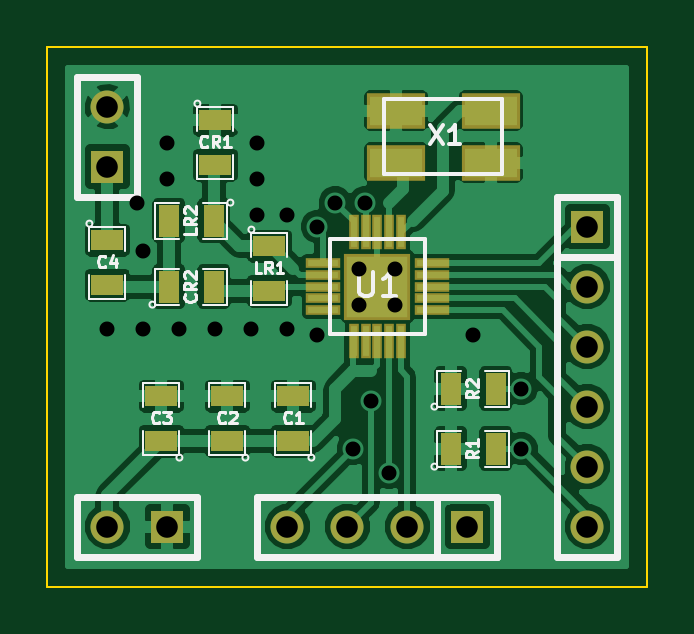
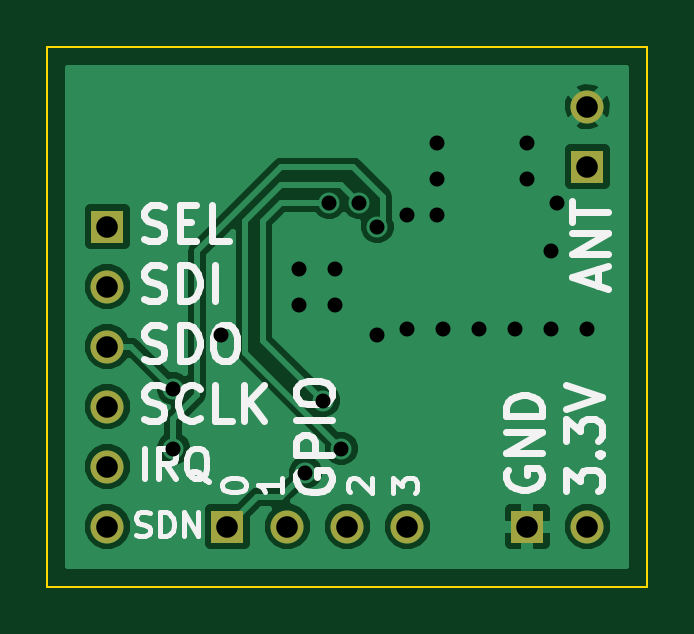
Circuit board: 8 layer files. Board 25.4 x 22.9 mm.
- bottom_copper: AISReceiver-B_Cu.gbl (18543 bytes)
- bottom_mask: AISReceiver-B_Mask.gbs (601 bytes)
- bottom_silk: AISReceiver-B_SilkS.gbo (7869 bytes)
- outline: AISReceiver-Edge_Cuts.gbr (420 bytes)
- top_copper: AISReceiver-F_Cu.gtl (46509 bytes)
- top_mask: AISReceiver-F_Mask.gts (1661 bytes)
- top_silk: AISReceiver-F_SilkS.gto (9479 bytes)
- drill: AISReceiver.drl (641 bytes)

=== bottom_copper: AISReceiver-B_Cu.gbl (18543 bytes, source omitted) ===
=== bottom_mask: AISReceiver-B_Mask.gbs ===
G04 (created by PCBNEW (2013-07-07 BZR 4022)-stable) date 1/13/2014 9:40:32 PM*
%MOIN*%
G04 Gerber Fmt 3.4, Leading zero omitted, Abs format*
%FSLAX34Y34*%
G01*
G70*
G90*
G04 APERTURE LIST*
%ADD10C,0.00590551*%
%ADD11R,0.055X0.055*%
%ADD12C,0.055*%
G04 APERTURE END LIST*
G54D10*
G54D11*
X44700Y-33300D03*
G54D12*
X44700Y-32300D03*
G54D11*
X45700Y-39300D03*
G54D12*
X44700Y-39300D03*
G54D11*
X50700Y-39300D03*
G54D12*
X49700Y-39300D03*
X48700Y-39300D03*
X47700Y-39300D03*
G54D11*
X52700Y-34300D03*
G54D12*
X52700Y-35300D03*
X52700Y-36300D03*
X52700Y-37300D03*
X52700Y-38300D03*
X52700Y-39300D03*
M02*

=== bottom_silk: AISReceiver-B_SilkS.gbo (7869 bytes, source omitted) ===
=== outline: AISReceiver-Edge_Cuts.gbr ===
G04 (created by PCBNEW (2013-07-07 BZR 4022)-stable) date 1/13/2014 9:40:32 PM*
%MOIN*%
G04 Gerber Fmt 3.4, Leading zero omitted, Abs format*
%FSLAX34Y34*%
G01*
G70*
G90*
G04 APERTURE LIST*
%ADD10C,0.00590551*%
%ADD11C,0.00393701*%
G04 APERTURE END LIST*
G54D10*
G54D11*
X53700Y-31300D02*
X53700Y-40300D01*
X43700Y-31300D02*
X53700Y-31300D01*
X43700Y-40300D02*
X43700Y-31300D01*
X53700Y-40300D02*
X43700Y-40300D01*
M02*

=== top_copper: AISReceiver-F_Cu.gtl (46509 bytes, source omitted) ===
=== top_mask: AISReceiver-F_Mask.gts ===
G04 (created by PCBNEW (2013-07-07 BZR 4022)-stable) date 1/13/2014 9:19:25 PM*
%MOIN*%
G04 Gerber Fmt 3.4, Leading zero omitted, Abs format*
%FSLAX34Y34*%
G01*
G70*
G90*
G04 APERTURE LIST*
%ADD10C,0.00590551*%
%ADD11R,0.0986142X0.0592441*%
%ADD12R,0.110236X0.110236*%
%ADD13R,0.0177165X0.0590551*%
%ADD14R,0.0590551X0.0177165*%
%ADD15R,0.055X0.035*%
%ADD16R,0.035X0.055*%
%ADD17R,0.055X0.055*%
%ADD18C,0.055*%
G04 APERTURE END LIST*
G54D10*
G54D11*
X49512Y-33233D03*
X51087Y-33233D03*
X49512Y-32366D03*
X51087Y-32366D03*
G54D12*
X49200Y-35300D03*
G54D13*
X49200Y-34394D03*
X49003Y-34394D03*
X48806Y-34394D03*
X49396Y-34394D03*
X49593Y-34394D03*
X49200Y-36205D03*
X49003Y-36205D03*
X48806Y-36205D03*
X49396Y-36205D03*
X49593Y-36205D03*
G54D14*
X50105Y-34906D03*
X50105Y-35103D03*
X50105Y-35300D03*
X50105Y-35496D03*
X50105Y-35693D03*
X48294Y-35693D03*
X48294Y-35496D03*
X48294Y-35300D03*
X48294Y-35103D03*
X48294Y-34906D03*
G54D15*
X46500Y-32525D03*
X46500Y-33275D03*
G54D16*
X45725Y-35300D03*
X46475Y-35300D03*
G54D15*
X47800Y-37875D03*
X47800Y-37125D03*
X46700Y-37875D03*
X46700Y-37125D03*
X45600Y-37875D03*
X45600Y-37125D03*
G54D16*
X46475Y-34200D03*
X45725Y-34200D03*
G54D15*
X47400Y-34625D03*
X47400Y-35375D03*
G54D16*
X50425Y-38000D03*
X51175Y-38000D03*
X50425Y-37000D03*
X51175Y-37000D03*
G54D15*
X44700Y-34525D03*
X44700Y-35275D03*
G54D17*
X44700Y-33300D03*
G54D18*
X44700Y-32300D03*
G54D17*
X45700Y-39300D03*
G54D18*
X44700Y-39300D03*
G54D17*
X50700Y-39300D03*
G54D18*
X49700Y-39300D03*
X48700Y-39300D03*
X47700Y-39300D03*
G54D17*
X52700Y-34300D03*
G54D18*
X52700Y-35300D03*
X52700Y-36300D03*
X52700Y-37300D03*
X52700Y-38300D03*
X52700Y-39300D03*
M02*

=== top_silk: AISReceiver-F_SilkS.gto (9479 bytes, source omitted) ===
=== drill: AISReceiver.drl ===
M48
INCH,TZ
T1C0.025
T2C0.036
%
G90
G05
T1
X44700Y-36000
X45200Y-33900
X45300Y-34700
X45300Y-36000
X45700Y-32900
X45700Y-33500
X45900Y-36000
X46500Y-36000
X47100Y-36000
X47200Y-32900
X47200Y-33500
X47200Y-34100
X47700Y-34100
X47700Y-36000
X48200Y-34300
X48200Y-36100
X48500Y-33900
X48800Y-38000
X48900Y-35000
X48900Y-35600
X49000Y-33900
X49100Y-37200
X49400Y-38400
X49500Y-35000
X49500Y-35600
X50800Y-36100
X51600Y-37000
X51600Y-38000
T2
X44700Y-32300
X44700Y-33300
X44700Y-39300
X45700Y-39300
X47700Y-39300
X48700Y-39300
X49700Y-39300
X50700Y-39300
X52700Y-34300
X52700Y-35300
X52700Y-36300
X52700Y-37300
X52700Y-38300
X52700Y-39300
T0
M30

